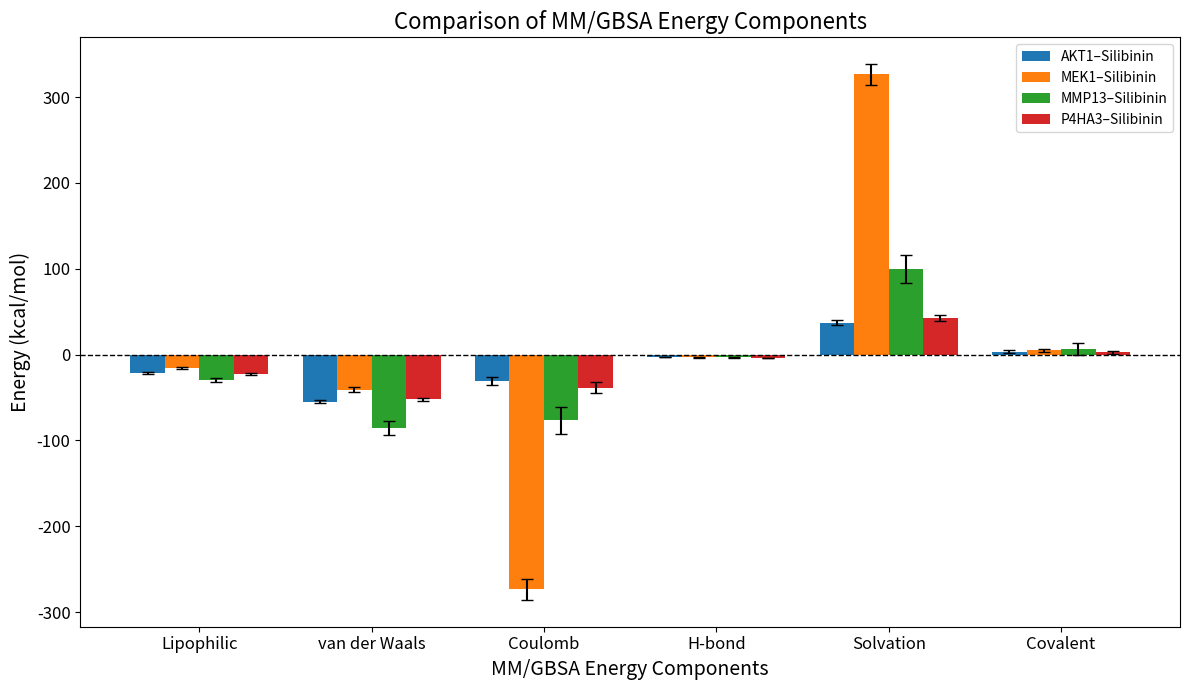

Recreate this plot in Python.
import numpy as np
import matplotlib.pyplot as plt

# ==========================================================
# MM/GBSA ENERGY COMPONENTS
# AKT1, MMP13 and P4HA3 = last 50 frames
# MEK1 = last 200 frames
# ==========================================================

components = [
    "Lipophilic",
    "van der Waals",
    "Coulomb",
    "H-bond",
    "Solvation",
    "Covalent"
]

# ==========================================================
# MEAN ENERGY VALUES
# ==========================================================

AKT1 = [
    -21.83,
    -54.90,
    -30.86,
    -2.76,
    37.17,
    3.52
]

MEK1 = [
    -15.96,
    -41.10,
    -273.55,
    -2.97,
    326.49,
    5.28
]

MMP13 = [
    -29.78,
    -85.42,
    -76.60,
    -3.30,
    99.57,
    6.26
]

P4HA3 = [
    -22.81,
    -52.10,
    -38.55,
    -3.88,
    42.58,
    2.83
]

# ==========================================================
# STANDARD DEVIATIONS
# ==========================================================

AKT1_sd = [
    1.05,
    1.84,
    4.33,
    0.45,
    2.84,
    1.80
]

MEK1_sd = [
    1.20,
    3.01,
    12.20,
    0.47,
    11.90,
    1.68
]

MMP13_sd = [
    2.18,
    7.64,
    15.62,
    0.64,
    16.05,
    6.94
]

P4HA3_sd = [
    1.32,
    1.72,
    6.53,
    0.50,
    3.65,
    1.92
]

# ==========================================================
# PLOT FIGURE 9
# ==========================================================

x = np.arange(len(components))
width = 0.20

fig, ax = plt.subplots(figsize=(12, 7))

ax.bar(
    x - 1.5 * width,
    AKT1,
    width,
    yerr=AKT1_sd,
    capsize=4,
    label="AKT1–Silibinin"
)

ax.bar(
    x - 0.5 * width,
    MEK1,
    width,
    yerr=MEK1_sd,
    capsize=4,
    label="MEK1–Silibinin"
)

ax.bar(
    x + 0.5 * width,
    MMP13,
    width,
    yerr=MMP13_sd,
    capsize=4,
    label="MMP13–Silibinin"
)

ax.bar(
    x + 1.5 * width,
    P4HA3,
    width,
    yerr=P4HA3_sd,
    capsize=4,
    label="P4HA3–Silibinin"
)

# Zero reference line
ax.axhline(
    0,
    color="black",
    linestyle="--",
    linewidth=1
)

# ==========================================================
# AXIS LABELS
# ==========================================================

ax.set_xticks(x)
ax.set_xticklabels(
    components,
    fontsize=12
)

ax.tick_params(
    axis="y",
    labelsize=12
)

ax.set_ylabel(
    "Energy (kcal/mol)",
    fontsize=14
)

ax.set_xlabel(
    "MM/GBSA Energy Components",
    fontsize=14
)

ax.set_title(
    "Comparison of MM/GBSA Energy Components",
    fontsize=16
)

# Legend
ax.legend(frameon=True)

plt.tight_layout()

# ==========================================================
# SAVE FIGURE
# ==========================================================

plt.savefig(
    "Figure9_MMGBSA_Energy_Components.png",
    dpi=600,
    bbox_inches="tight"
)

plt.savefig(
    "Figure9_MMGBSA_Energy_Components.pdf",
    bbox_inches="tight"
)

plt.show()
